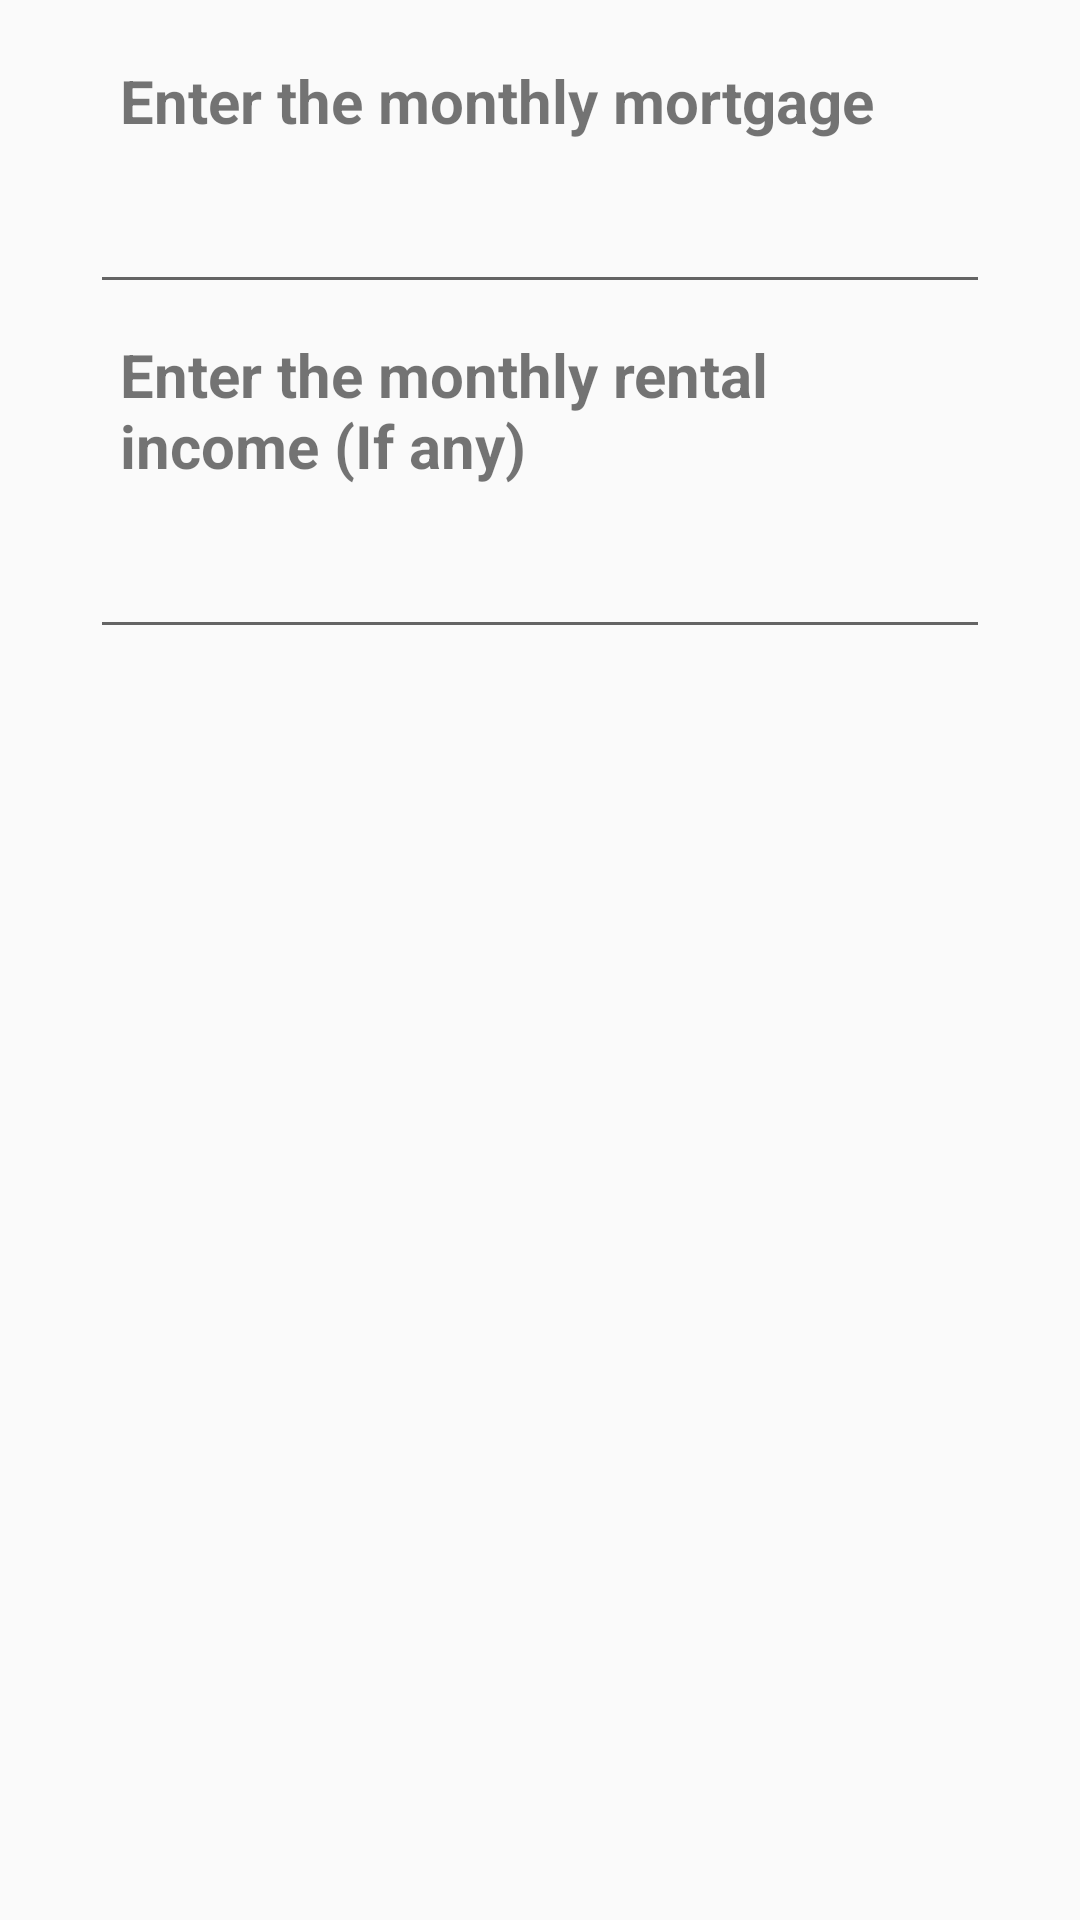

Here is an Android app screen rendered from its layout file. Give the layout XML and the strings, colors and styles it references.
<!-- AndroidManifest.xml: application theme AppTheme -->
<!-- res/layout/fragment_expense.xml -->
<?xml version="1.0" encoding="utf-8"?>
<LinearLayout xmlns:android="http://schemas.android.com/apk/res/android"
    android:layout_width="fill_parent"
    android:layout_height="fill_parent"
    android:gravity="center"
    android:orientation="vertical"
    android:padding="10dp">

    <ScrollView xmlns:android="http://schemas.android.com/apk/res/android"
        android:layout_width="match_parent"
        android:layout_height="match_parent">

        <LinearLayout
            android:layout_width="fill_parent"
            android:layout_height="wrap_content"
            android:layout_gravity="top"
            android:focusable="true"
            android:focusableInTouchMode="true"
            android:orientation="vertical"
            android:paddingLeft="20dp"
            android:paddingRight="20dp">

            <TextView
                android:id="@+id/textMortgageExpense"
                android:layout_width="fill_parent"
                android:layout_height="wrap_content"
                android:padding="10dp"
                android:text="Enter the monthly mortgage"
                android:textSize="20sp"
                android:textStyle="bold" />

            <EditText
                android:id="@+id/editMortgageExpense"
                android:layout_width="fill_parent"
                android:layout_height="wrap_content"
                android:inputType="numberDecimal"
                android:maxLines="1"
                android:padding="10dp" />

            <TextView
                android:id="@+id/textTaxExpense"
                android:layout_width="fill_parent"
                android:layout_height="wrap_content"
                android:padding="10dp"
                android:text="Enter the monthly rental income (If any)"
                android:textSize="20sp"
                android:textStyle="bold" />

            <EditText
                android:id="@+id/editMiscIncome"
                android:layout_width="fill_parent"
                android:layout_height="wrap_content"
                android:inputType="numberDecimal"
                android:maxLines="1"
                android:padding="10dp" />

            <TextView
                android:id="@+id/textTotalIncome"
                android:layout_width="fill_parent"
                android:layout_height="wrap_content"
                android:padding="10dp"
                android:text=""
                android:textSize="20sp"
                android:textStyle="bold" />



        </LinearLayout>
    </ScrollView>
</LinearLayout>
<!-- resources referenced by this layout -->
<resources>
  <style name="AppTheme" parent="Theme.AppCompat.Light.NoActionBar">
          
          <item name="colorPrimary">@color/colorPrimary</item>
          <item name="colorPrimaryDark">@color/colorPrimaryDark</item>
          <item name="colorAccent">@color/colorAccent</item>
      </style>
  <!-- not gathered from this repository: default colours our renderer supplied (Android Studio template values) -->
  <color name="colorPrimary">#FF6200EE</color>
  <color name="colorPrimaryDark">#FF3700B3</color>
  <color name="colorAccent">#FF03DAC5</color>
</resources>
